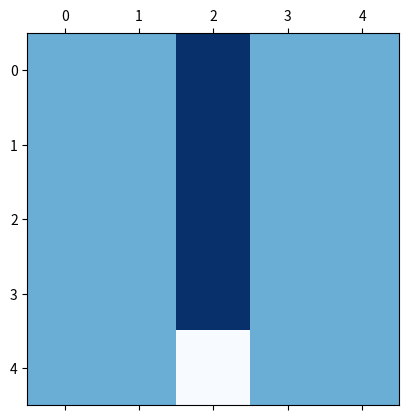
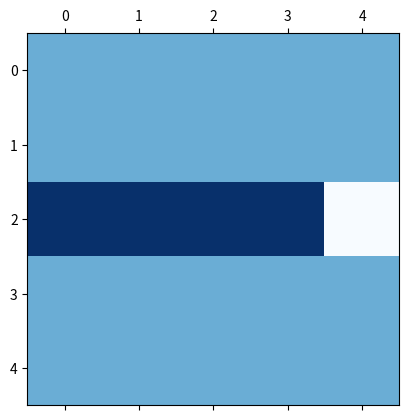
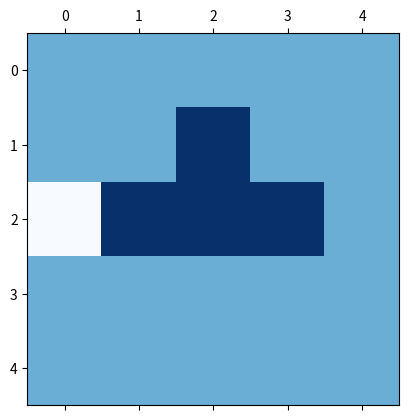
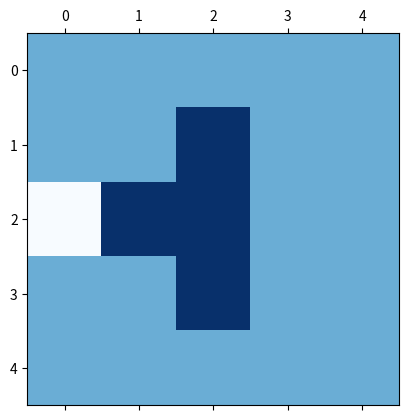
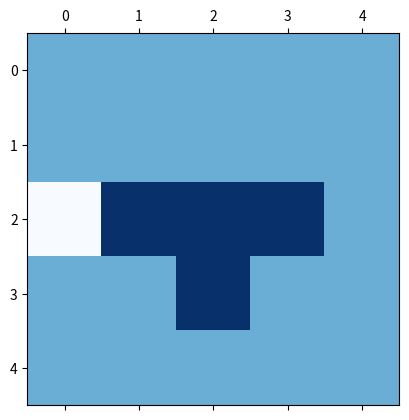
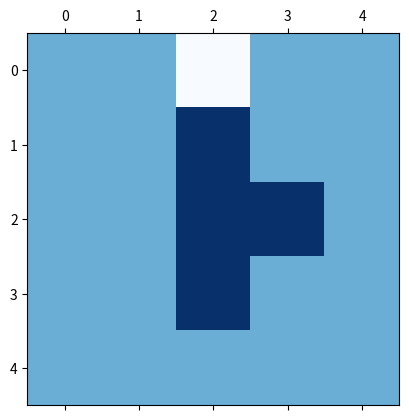

Here is the Python script that generated these plots, in order:
#!/usr/bin/env python3
# -*- coding: utf-8 -*-
"""
Created on Wed Apr 25 22:33:59 2018

@author: gregorbachmann
"""

#################################################################
#File to define all bricks in plots
#################################################################

#Plot the figures with the characterization having white color

import numpy as np
import matplotlib.pyplot as plt


################################################################
#Stick with orientation 0
################################################################

stick_zero = np.zeros(shape=(5,5))
stick_zero[0:4,2]=1
stick_zero[4,2] = -1
plt.matshow(stick_zero, cmap=plt.cm.Blues)  


################################################################
#Stick with orientation 1
################################################################

stick_one = np.zeros(shape=(5,5))
stick_one[2,0:4]=1
stick_one[2,4] = -1
plt.matshow(stick_one, cmap=plt.cm.Blues)  


###############################################################
#Triangle with orientation 0
###############################################################

triangle_zero = np.zeros(shape=(5,5))
triangle_zero[2,1:4] = 1
triangle_zero[2,0] = -1
triangle_zero[1,2] = 1
plt.matshow(triangle_zero, cmap=plt.cm.Blues) 


###############################################################
#Triangle with orientation 1
###############################################################

triangle_one = np.zeros(shape=(5,5))
triangle_one[1:4,2] = 1
triangle_one[2,0] = -1
triangle_one[2,1] = 1
plt.matshow(triangle_one, cmap=plt.cm.Blues) 


###############################################################
#Triangle with orientation 2
###############################################################

triangle_two = np.zeros(shape=(5,5))
triangle_two[2,1:4] = 1
triangle_two[2,0] = -1
triangle_two[3,2] = 1
plt.matshow(triangle_two, cmap=plt.cm.Blues)


###############################################################
#Triangle with orientation 3
###############################################################

triangle_zero = np.zeros(shape=(5,5))
triangle_zero[1:4,2] = 1
triangle_zero[0,2] = -1
triangle_zero[2,3] = 1
plt.matshow(triangle_zero, cmap=plt.cm.Blues)    